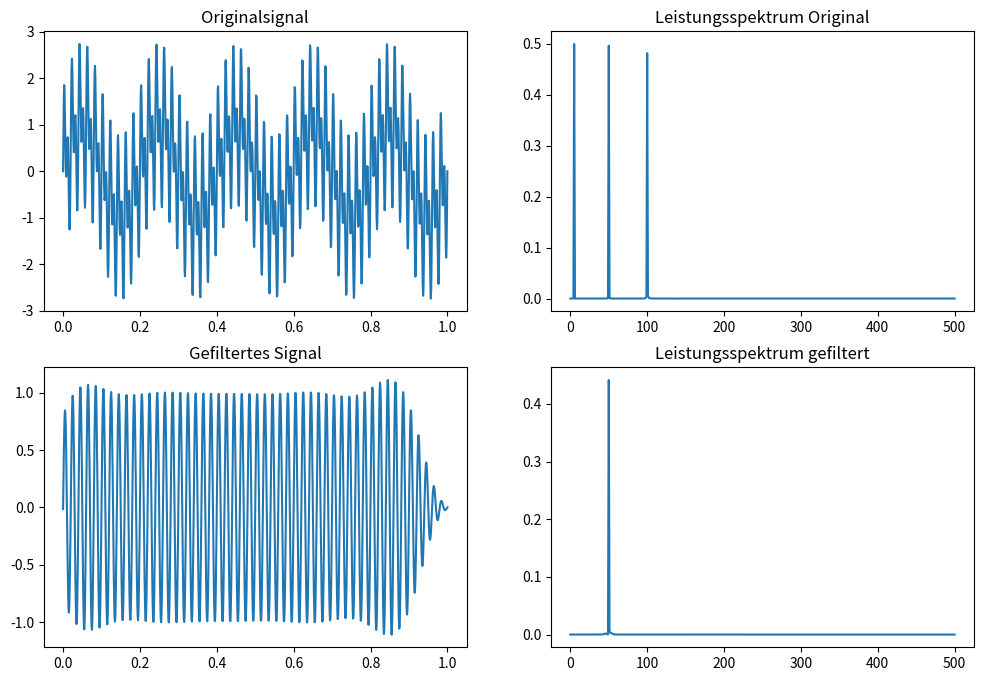
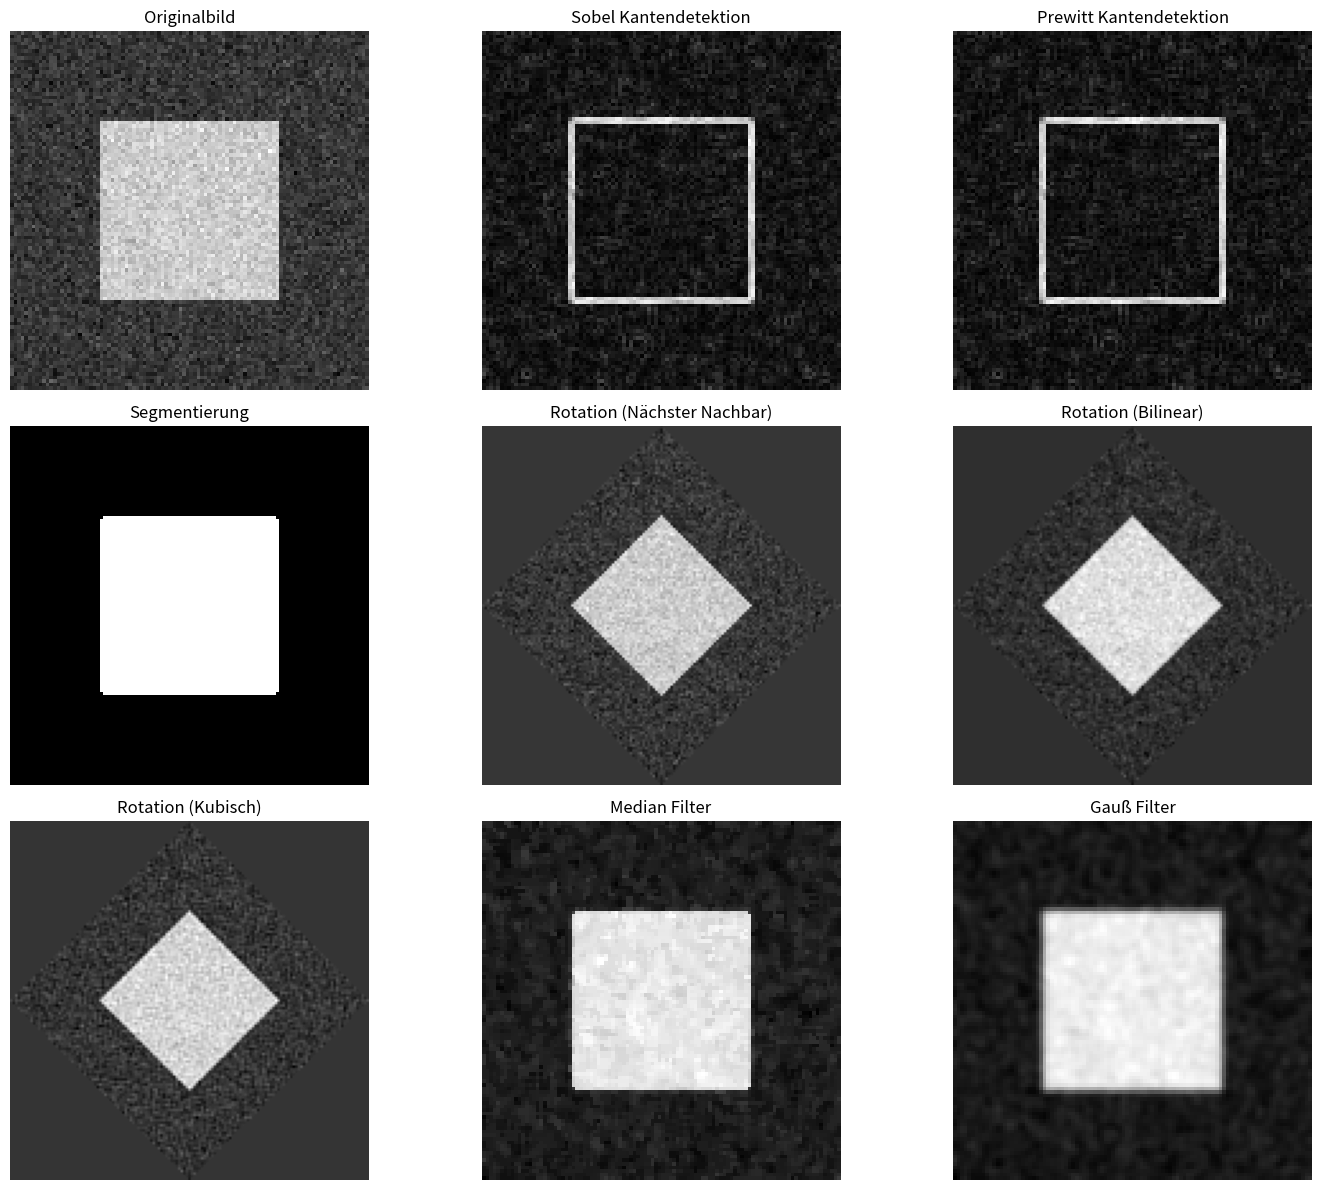

The matplotlib source for these figures, in order:
# Deine Lösung:





import numpy as np
from scipy import signal
import matplotlib.pyplot as plt

# Signalgenerierung
t = np.linspace(0, 1, 1000)
f1, f2, f3 = 5, 50, 100
signal_orig = np.sin(2*np.pi*f1*t) + np.sin(2*np.pi*f2*t) + np.sin(2*np.pi*f3*t)

# Spektralanalyse
f, Pxx = signal.periodogram(signal_orig, fs=1000)

# Bandpassfilter
b, a = signal.butter(4, [45, 55], 'bandpass', fs=1000)
signal_gefiltert = signal.filtfilt(b, a, signal_orig)

# Spektrum des gefilterten Signals
f_filt, Pxx_filt = signal.periodogram(signal_gefiltert, fs=1000)

# Plotting
plt.figure(figsize=(12, 8))
plt.subplot(221)
plt.plot(t, signal_orig)
plt.title('Originalsignal')
plt.subplot(222)
plt.plot(f, Pxx)
plt.title('Leistungsspektrum Original')
plt.subplot(223)
plt.plot(t, signal_gefiltert)
plt.title('Gefiltertes Signal')
plt.subplot(224)
plt.plot(f_filt, Pxx_filt)
plt.title('Leistungsspektrum gefiltert')

# Deine Lösung:





import numpy as np
from scipy import linalg

# Aufgabe a: Eigenwerte und Eigenvektoren
A = np.array([[4, -2, 1], [-2, 3, -1], [1, -1, 2]])
eigvals, eigvecs = linalg.eig(A)
print("Eigenwerte:", eigvals)
print("Eigenvektoren:\n", eigvecs)

# Aufgabe b: QR-Zerlegung
Q, R = linalg.qr(A)
print("\nQR-Zerlegung Verifikation:")
print("||QR - A|| =", np.linalg.norm(Q @ R - A))

# Aufgabe c: Überbestimmtes System
m, n = 5, 3
X = np.random.rand(m, n)
y = np.random.rand(m)
beta, residuals, rank, s = linalg.lstsq(X, y)
print("\nLösung kleinste Quadrate:", beta)


# Deine Lösung:





from scipy import stats
import numpy as np

# Aufgabe a: Kolmogorov-Smirnov-Test
daten = np.random.normal(loc=0, scale=1, size=100)
ks_statistik, p_wert = stats.kstest(daten, 'norm')
print("KS-Test p-Wert:", p_wert)

# Aufgabe b: Konfidenzintervall
mittelwert = np.mean(daten)
conf_interval = stats.t.interval(confidence=0.95, df=len(daten)-1,
                               loc=mittelwert,
                               scale=stats.sem(daten))
print("\nKonfidenzintervall:", conf_interval)

# Aufgabe c: t-Test
gruppe1 = np.random.normal(loc=0, scale=1, size=50)
gruppe2 = np.random.normal(loc=0.5, scale=1, size=50)
t_stat, p_wert = stats.ttest_ind(gruppe1, gruppe2)
print("\nt-Test p-Wert:", p_wert)

# Aufgabe d: Pearson-Korrelation
x = np.random.normal(0, 1, 100)
y = 2*x + np.random.normal(0, 0.5, 100)
r, p_wert = stats.pearsonr(x, y)
print("\nPearson r:", r)
print("Korrelation p-Wert:", p_wert)

# Deine Lösung:





from scipy import ndimage
import matplotlib.pyplot as plt
import numpy as np

# Testbild erstellen
bild = np.zeros((100, 100))
bild[25:75, 25:75] = 1
bild = bild + np.random.normal(0, 0.1, bild.shape)

# Aufgabe a: Kantendetektion
sobel_x = ndimage.sobel(bild, axis=0)
sobel_y = ndimage.sobel(bild, axis=1)
kanten_sobel = np.hypot(sobel_x, sobel_y)
prewitt_x = ndimage.prewitt(bild, axis=0)
prewitt_y = ndimage.prewitt(bild, axis=1)
kanten_prewitt = np.hypot(prewitt_x, prewitt_y)

# Aufgabe b: Segmentierung
schwellwert = 0.5
maske = bild > schwellwert
maske = ndimage.binary_opening(maske)
maske = ndimage.binary_closing(maske)

# Aufgabe c: Rotation
winkel = 45
rot_nearest = ndimage.rotate(bild, winkel, order=0)  # Nächster Nachbar
rot_bilinear = ndimage.rotate(bild, winkel, order=1)  # Bilineare Interpolation
rot_cubic = ndimage.rotate(bild, winkel, order=3)     # Kubische Interpolation

# Aufgabe d: Rauschentfernung
median_gefiltert = ndimage.median_filter(bild, size=3)
gauss_gefiltert = ndimage.gaussian_filter(bild, sigma=1)

# Visualisierung
plt.figure(figsize=(15, 12))

# Original image
plt.subplot(331)
plt.imshow(bild, cmap='gray')
plt.title('Originalbild')
plt.axis('off')

# Edge detection
plt.subplot(332)
plt.imshow(kanten_sobel, cmap='gray')
plt.title('Sobel Kantendetektion')
plt.axis('off')

plt.subplot(333)
plt.imshow(kanten_prewitt, cmap='gray')
plt.title('Prewitt Kantendetektion')
plt.axis('off')

# Segmentation
plt.subplot(334)
plt.imshow(maske, cmap='gray')
plt.title('Segmentierung')
plt.axis('off')

# Rotation
plt.subplot(335)
plt.imshow(rot_nearest, cmap='gray')
plt.title('Rotation (Nächster Nachbar)')
plt.axis('off')

plt.subplot(336)
plt.imshow(rot_bilinear, cmap='gray')
plt.title('Rotation (Bilinear)')
plt.axis('off')

plt.subplot(337)
plt.imshow(rot_cubic, cmap='gray')
plt.title('Rotation (Kubisch)')
plt.axis('off')

# Noise removal
plt.subplot(338)
plt.imshow(median_gefiltert, cmap='gray')
plt.title('Median Filter')
plt.axis('off')

plt.subplot(339)
plt.imshow(gauss_gefiltert, cmap='gray')
plt.title('Gauß Filter')
plt.axis('off')

plt.tight_layout()
plt.show()